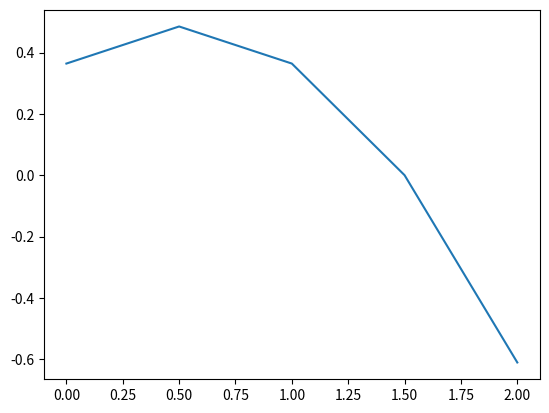

The script that saved this image:
import numpy as np
import matplotlib.pyplot as plt

#Início
a = 0

#Fim
b = 2

#Números de pontos
n = 5

#Cria uma malha com os parâmetros (inicio, fim, n de "divisões" na malha)
x = np.linspace(a, b, n)

deltax = (b - a) / (n - 1)

#Parâmetros da equação AK * (d²T(x)/dx²) - Ph * (T(x) - Tinf) = 0
A = 0.25
K = 3.8
T = 240.0
P = 2.5
h = 0.015
Tinf = 25.0

#Cria uma matriz de zeros NXN
X = np.zeros((n + 2, n + 2))
Y = np.zeros(n + 2)

#Valores fixos
#Contorno a esquerda
X[0, 0] = K / 2 ** deltax
X[0, 2] = -K / (2 ** deltax)
Y[0] = 127.324

#Contorno a direita
X[n + 1, n + 1] = - K / (2 * deltax)
X[n + 1, n - 1] = K / (2 ** deltax)
Y[n + 1] = - h * Tinf

#Preenche as matrizes X e Y
for i in np.arange(1, n):
    X[i + 1, i] = (A * K) / deltax ** 2
    X[i, i] =  - ((2 * A * K / (deltax ** 2)) + P * h)
    X[i, i + 1] = (A * K) / deltax ** 2

    Y[i] = - P * h * Tinf

#Resolve a matriz linear
Z = np.linalg.solve(X,Y)

#Salva na matriz W a solução Z sem as entradas que não pertencem a malha (remove alguma casas decimais)
lista = []
for i, elem in enumerate(Z):
    if i != 0 and i != n + 1:
        lista.append(elem)

W = np.asarray(lista)
print(W)

#Gera o gráfico (arredonda as casas decimais)
plt.plot(x, W)
plt.show()